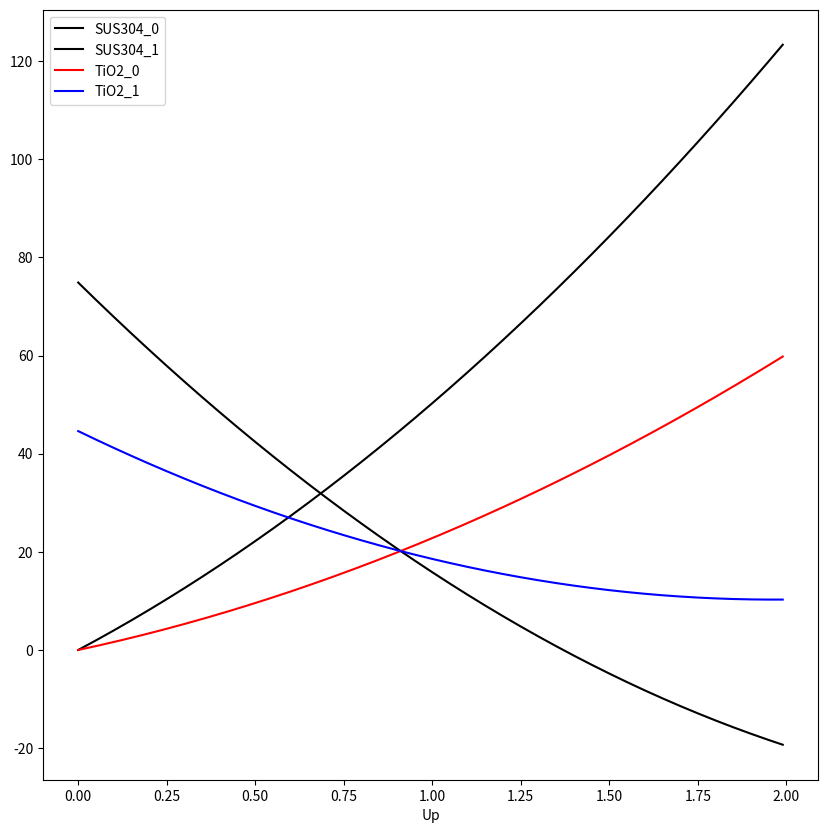

Recreate this plot in Python.
#作成日: 2022-03-22

import numpy as np
import os #システム操作系
from pathlib import Path #ファイル操作系
import datetime
#file形式
import csv
import pandas as pd
#グラフ描画
import matplotlib.pyplot as plt

dt_now = datetime.datetime.now()#実行時刻表示
print('現在時刻：', dt_now)

# このファイルの存在するフォルダの絶対パスを取得
dir_name = str(Path().resolve())
print('このファイルの存在するフォルダ：', dir_name)

# 保存先フォルダのパス作成
save_folder = os.path.join(dir_name, dt_now.strftime("%Y%m%d"))
print('保存フォルダ：', save_folder)

# 保存先フォルダの作成(既に存在する場合は無視される)
os.makedirs(save_folder, exist_ok=True)



def func(a,b,c,x):
    return a*x**2 + b*x + c

def func_2(a,b,c): #二次関数の解の公式 a*x^2 + b*x + c = 0
    x0 = -b - np.sqrt(b**2 - 4*a*c)
    x0 /= 2*a
    x1 = -b + np.sqrt(b**2 - 4*a*c)    
    x1 /= 2*a

    return x0, x1

def func_pq(p,q,a,b,c): #二次関数を(p,q)平行移動
    A = a
    B = -2*p*a + b
    C = a*p**2 - b*p + c + q
    return A, B, C 

def func_rev(u,a,b,c): #x = uで対称移動
    A, B, C = func_pq(2*u, 0, a, -b, c)
    return A, B, C

def func_cross(a0,b0,c0,a1,b1,c1):
    A = a0 - a1
    B = b0 - b1
    C = c0 - c1
    if abs(func_2(A, B, C)[0]) < abs(func_2(A, B, C)[1]):
        x = func_2(A, B, C)[0]
    else:
        x = func_2(A, B, C)[1]

    y = func(a0, b0, c0, x)
    return x, y

def hugoniot(us, a, b):#ユゴニオの式
    up = a + b*us
    return up

def hugoniot_P(rho, a, b):
    A = rho*b
    B = rho*a
    C = 0
    return A, B, C

#密度ρ0、ユゴニオ[定数項、第一項の係数]
sus304 = [7.93, 4.85, 1.49] #Marsh, 1980
tio2 = [4.26, 3.63, 1.72]   #Syono, 1987

ufs = 1.37   #衝突速度

P = 30 #実験する圧力
sus_abc = hugoniot_P(*sus304)
tio2_abc = hugoniot_P(*tio2)

#Pの計算
print('衝突速度ufs = ' + str(ufs))
rev_abc = func_rev(ufs*0.5, *sus_abc)#反転susの係数

u = ufs*0.5
P = func(*sus_abc, ufs*0.5)
print('u, P = '+  str(u)+','+ str(P))

#u0,p0の計算
u0 ,p0 = func_cross(*rev_abc, *tio2_abc)
rho = tio2[0]
print('rho, u0, p0 = '+ str(rho) +','+ str(u0)+','+ str(p0))

rho_p = 0.75     #粉末試料密度
tio2_pow = [rho_p, 4.85, 1.49]
ufs = 1.38

tio2_abcp = hugoniot_P(*tio2_pow)

#Pの計算
print('衝突速度ufs = ' + str(ufs))
u = ufs*0.5
P = func(*sus_abc, ufs*0.5)
print('u, P = '+  str(u)+','+ str(P))

#u0,p0の計算
u0p ,p0p = func_cross(*rev_abc, *tio2_abcp)
print('rho, u0, p0 = '+ str(rho_p) +','+ str(u0p)+','+ str(p0p))

#グラフデータ
up = np.arange(0.0, 2.0, 0.01)
tio2_P = func(*tio2_abc, up)
tio2_Pp = func(*tio2_abcp, up)
sus_P = func(*sus_abc, up)
rev_P = func(*rev_abc, up)

data_frame = pd.DataFrame({'rho': np.zeros(up.size),
                    'rhop': np.zeros(up.size),
                    'un': np.zeros(up.size),
                    'pn': np.zeros(up.size),
                    'Up': up,
                    'SUS304_0': sus_P,
                    'SUS304_1': rev_P,
                    'TiO2_0': tio2_P,
                    'TiO2_p0':tio2_Pp})

n = 0
data_frame['rho'][n] = rho
data_frame['rhop'][n] = rho_p
data_frame['un'][n] = u0
data_frame['pn'][n] = p0

dP = P - p0
while dP > 0.1:
    n = n+1
    #u1,p1の計算
    us = hugoniot(u0,tio2[1], tio2[2])
    rho = rho*us
    rho /= us - u0  #rhoの更新

    tio2_abc1 = hugoniot_P(rho, tio2[1], tio2[2])
    tio2_abc1 = func_pq(u0, p0, *tio2_abc1) #平行移動

    if n%2 == 1:
        tio2_abc1 = func_rev(u0, *tio2_abc1)      #対称移動
        u1 ,p1 = func_cross(*sus_abc, *tio2_abc1) #u1,p1の計算
    else:
        u1 ,p1 = func_cross(*rev_abc, *tio2_abc1) #u1,p1の計算
    
    #print(f'rho{n} ,u{n}, p{n} = '+ str(rho) +','+ str(u1)+','+ str(p1))
    tio2_P1 = func(*tio2_abc1, up)
    data_frame[f'TiO2_{n}'] = tio2_P1
    u0 = u1
    p0 = p1

    data_frame['rho'][n] = rho
    data_frame['un'][n] = u0
    data_frame['pn'][n] = p0

    dP = P - p0

print(data_frame)
#csv保存
save_name = dt_now.strftime("%Y-%m-%d_%H-%M-%S_") + 'IMtiO2-sus304'
save_file = os.path.join(save_folder, save_name + '.csv') # 保存先のファイルパス作成
data_frame.to_csv(save_file)
print(save_file)

#pickel保存
save_file = os.path.join(save_folder, save_name + '.pkl') # 保存先のファイルパス作成
data_frame.to_pickle(save_file)
print(save_file)

###############グラフを描画#####################################
fig = plt.figure(figsize=(10,10))
ax = fig.add_subplot(111) 
data_frame.plot(x = 'Up', y = 'SUS304_0', color = 'black', ax = ax)             #プロット 
data_frame.plot(x = 'Up', y = 'SUS304_1', color = 'black', ax = ax)            #プロット 
data_frame.plot(x = 'Up', y = 'TiO2_0', color = 'red', ax = ax)           #プロット
data_frame.plot(x = 'Up', y = 'TiO2_1', color = 'blue', ax = ax)           #プロット
plt.show()
